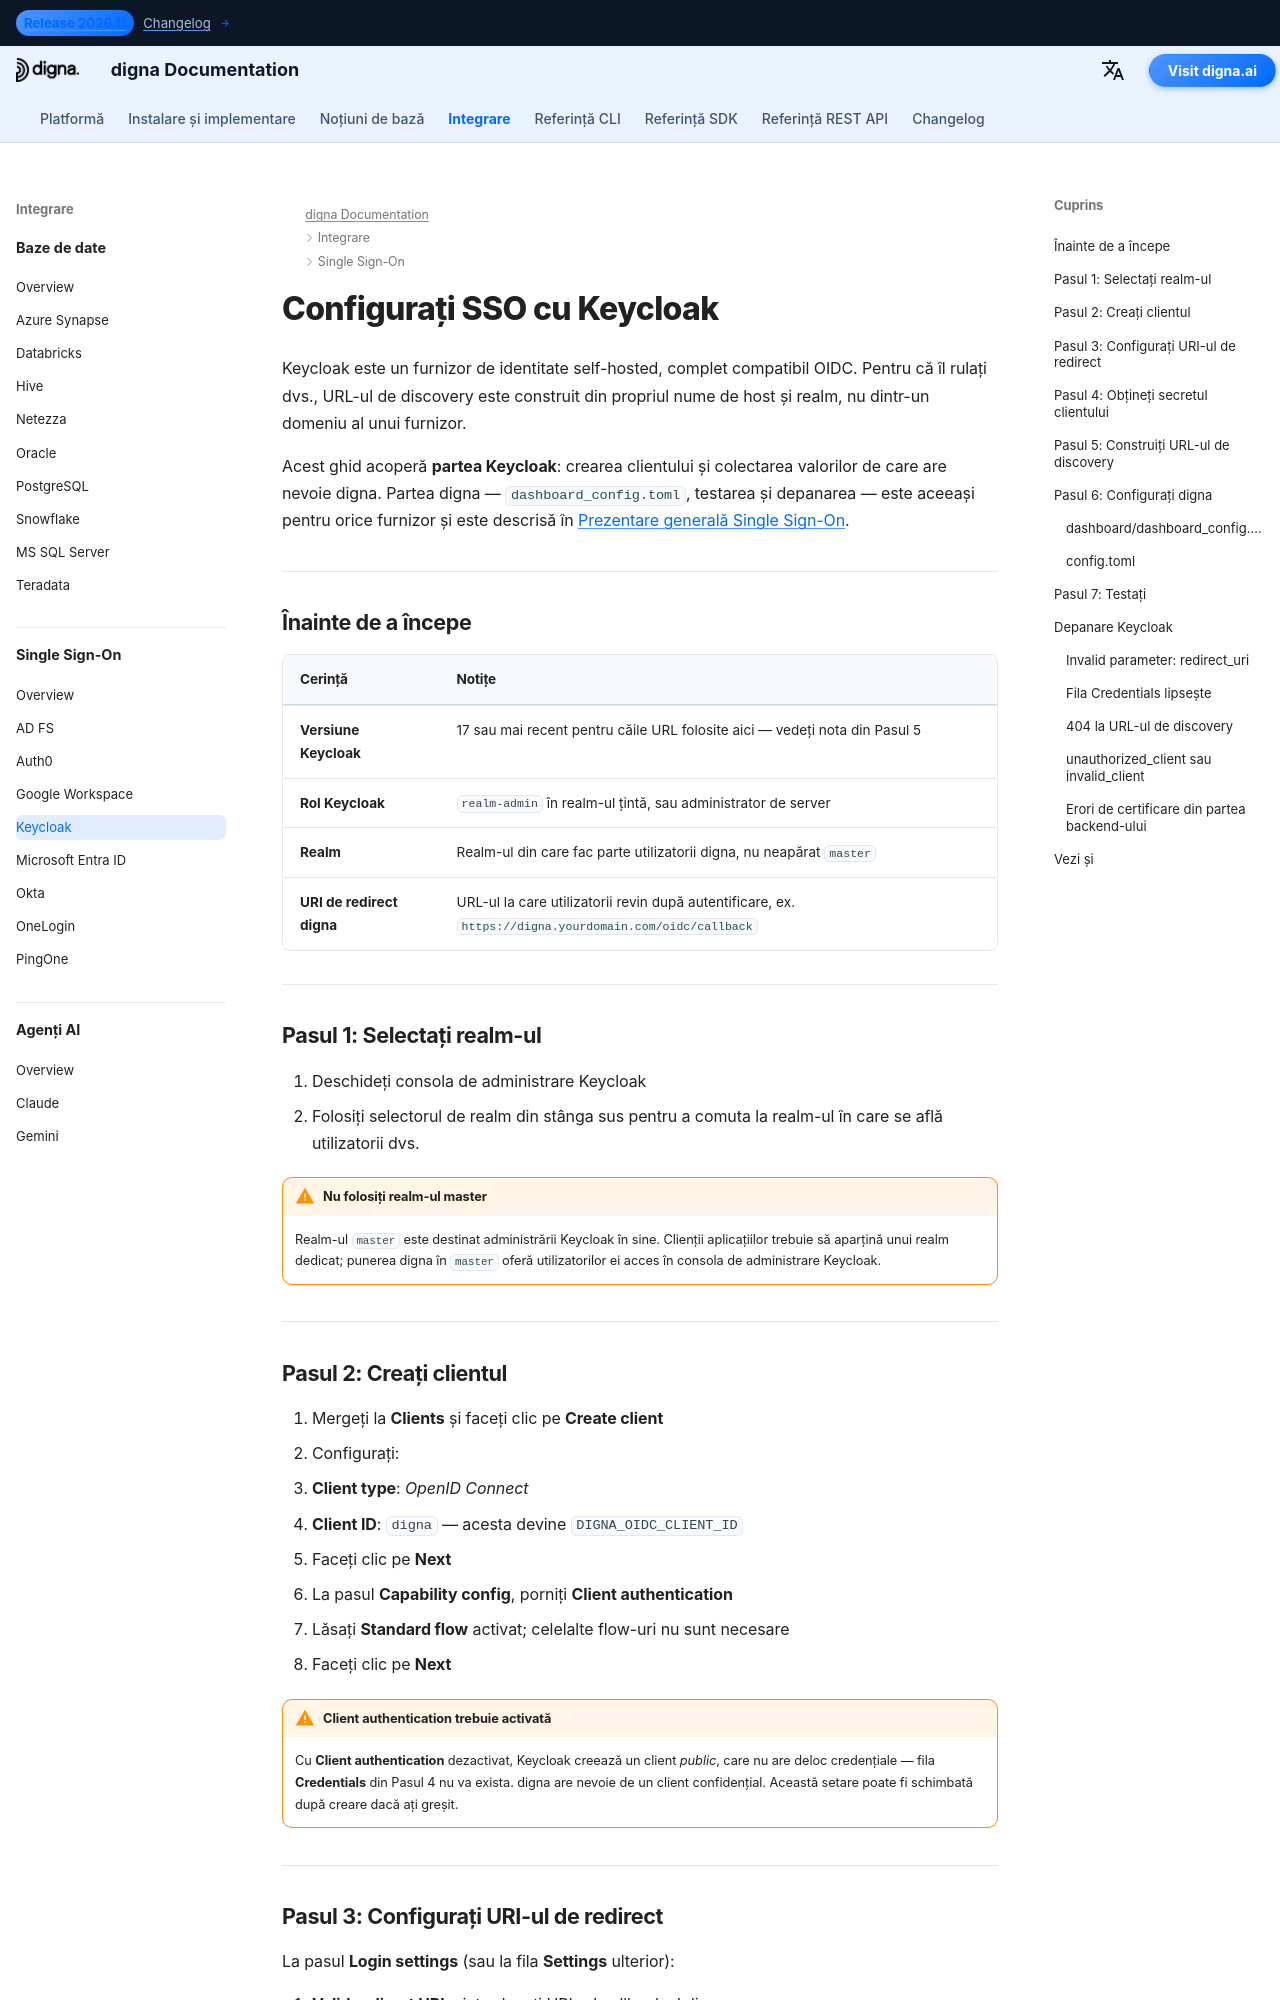

repository: dignaai/digna-docs · page: ro/sso/keycloak_sso_guide/index.html · generator: mkdocs

---
title: Keycloak SSO – Integrare Single Sign-On | Documentație digna
description: Configurează Single Sign-On pentru digna cu Keycloak folosind OpenID Connect — configurare realm și client, autentificarea clientului, URI-uri de redirect valide, secretul clientului și configurația digna corespunzătoare.
image: /assets/logo_square.png
keywords: digna sso, keycloak sso, keycloak oidc, realm, client confidențial, openid connect, furnizor de identitate self-hosted
---

# Configurați SSO cu Keycloak

Keycloak este un furnizor de identitate self-hosted, complet compatibil OIDC. Pentru că îl rulați dvs., URL-ul de discovery este construit din propriul nume de host și realm, nu dintr-un domeniu al unui furnizor.

Acest ghid acoperă **partea Keycloak**: crearea clientului și colectarea valorilor de care are nevoie digna. Partea digna — `dashboard_config.toml`, testarea și depanarea — este aceeași pentru orice furnizor și este descrisă în [Prezentare generală Single Sign-On](overview.md).

---

## Înainte de a începe

| Cerință | Notițe |
|---|---|
| **Versiune Keycloak** | 17 sau mai recent pentru căile URL folosite aici — vedeți nota din Pasul 5 |
| **Rol Keycloak** | `realm-admin` în realm-ul țintă, sau administrator de server |
| **Realm** | Realm-ul din care fac parte utilizatorii digna, nu neapărat `master` |
| **URI de redirect digna** | URL-ul la care utilizatorii revin după autentificare, ex. `https://digna.yourdomain.com/oidc/callback` |

---

## Pasul 1: Selectați realm-ul

1. Deschideți consola de administrare Keycloak
2. Folosiți selectorul de realm din stânga sus pentru a comuta la realm-ul în care se află utilizatorii dvs.

!!! warning "Nu folosiți realm-ul master"

    Realm-ul `master` este destinat administrării Keycloak în sine. Clienții aplicațiilor trebuie să aparțină unui realm dedicat; punerea digna în `master` oferă utilizatorilor ei acces în consola de administrare Keycloak.

---
